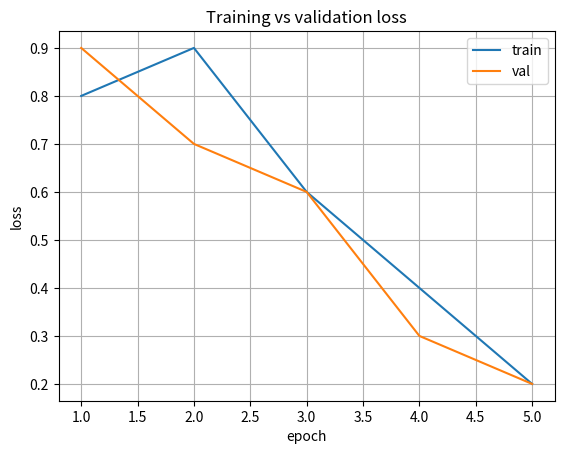

Here is the Python script that generated this plot:
import  matplotlib.pyplot as plt

epoch      = [1,2,3,4,5]
train_loss = [0.8,0.9,0.6,0.4,0.2]
val_loss   = [0.9,0.7,0.6,0.3,0.2]

# Plot X, Y
plt.plot(epoch,train_loss,label='train')
plt.plot(epoch,val_loss,label='val')

# Label X axis and Y axis
plt.xlabel('epoch')
plt.ylabel('loss')

# Provide Title of the Plot at the Center top
plt.title('Training vs validation loss')

#Place Grid Inside the plot
plt.grid(True)

# Show legends [Box at top right hand side ]
plt.legend()

plt.show()
